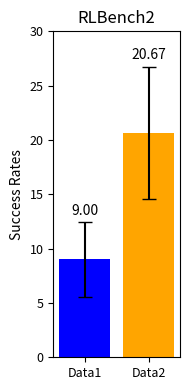

Write Python code to recreate this figure.
import matplotlib.pyplot as plt
import numpy as np

# 定义数据
data1 = [8.00, 16.00, 4.00, 40.00, 4.00, 0.00, 0.00, 12.00, 0.00, 0.00, 0.00, 24.00]
data2 = [8.00, 32.00, 24.00, 20.00, 12.00, 16.00, 8.00, 84.00, 8.00, 4.00, 4.00, 28]

# 计算平均值和标准误差
means = [np.mean(data1), np.mean(data2)]
std_errors = [np.std(data1) / np.sqrt(len(data1)), np.std(data2) / np.sqrt(len(data2))]

# 确认平均值
print(f'平均值: Data1: {means[0]:.2f}, Data2: {means[1]:.2f}')

# 创建图像
fig, ax = plt.subplots(figsize=(2, 4))  # 调整图像大小以符合你的格式

# 绘制带有误差条的柱状图
bars = ax.bar(['Data1', 'Data2'], means, yerr=std_errors, capsize=5, color=['blue', 'orange'])
ax.set_ylim(0, 30)

# 设置y轴标签和标题
ax.set_ylabel('Success Rates', fontsize=10)
ax.set_title('RLBench2', fontsize=12)

# 在柱子上方标注平均值，移动到error bar之上
for bar, mean, err in zip(bars, means, std_errors):
    height = bar.get_height()
    ax.annotate(f'{mean:.2f}', xy=(bar.get_x() + bar.get_width() / 2, height + err ),  # 位置在error bar上方
                xytext=(0, 3),  # 位置偏移
                textcoords="offset points", ha='center', va='bottom', fontsize=10)

# 调整刻度标签的字体大小
ax.tick_params(axis='both', which='major', labelsize=9)

# 自动调整布局，避免标签被裁剪
plt.tight_layout()

# 保存图像为PNG格式
plt.savefig('rlbench2.eps', format='eps')

# 显示图像
plt.show()
